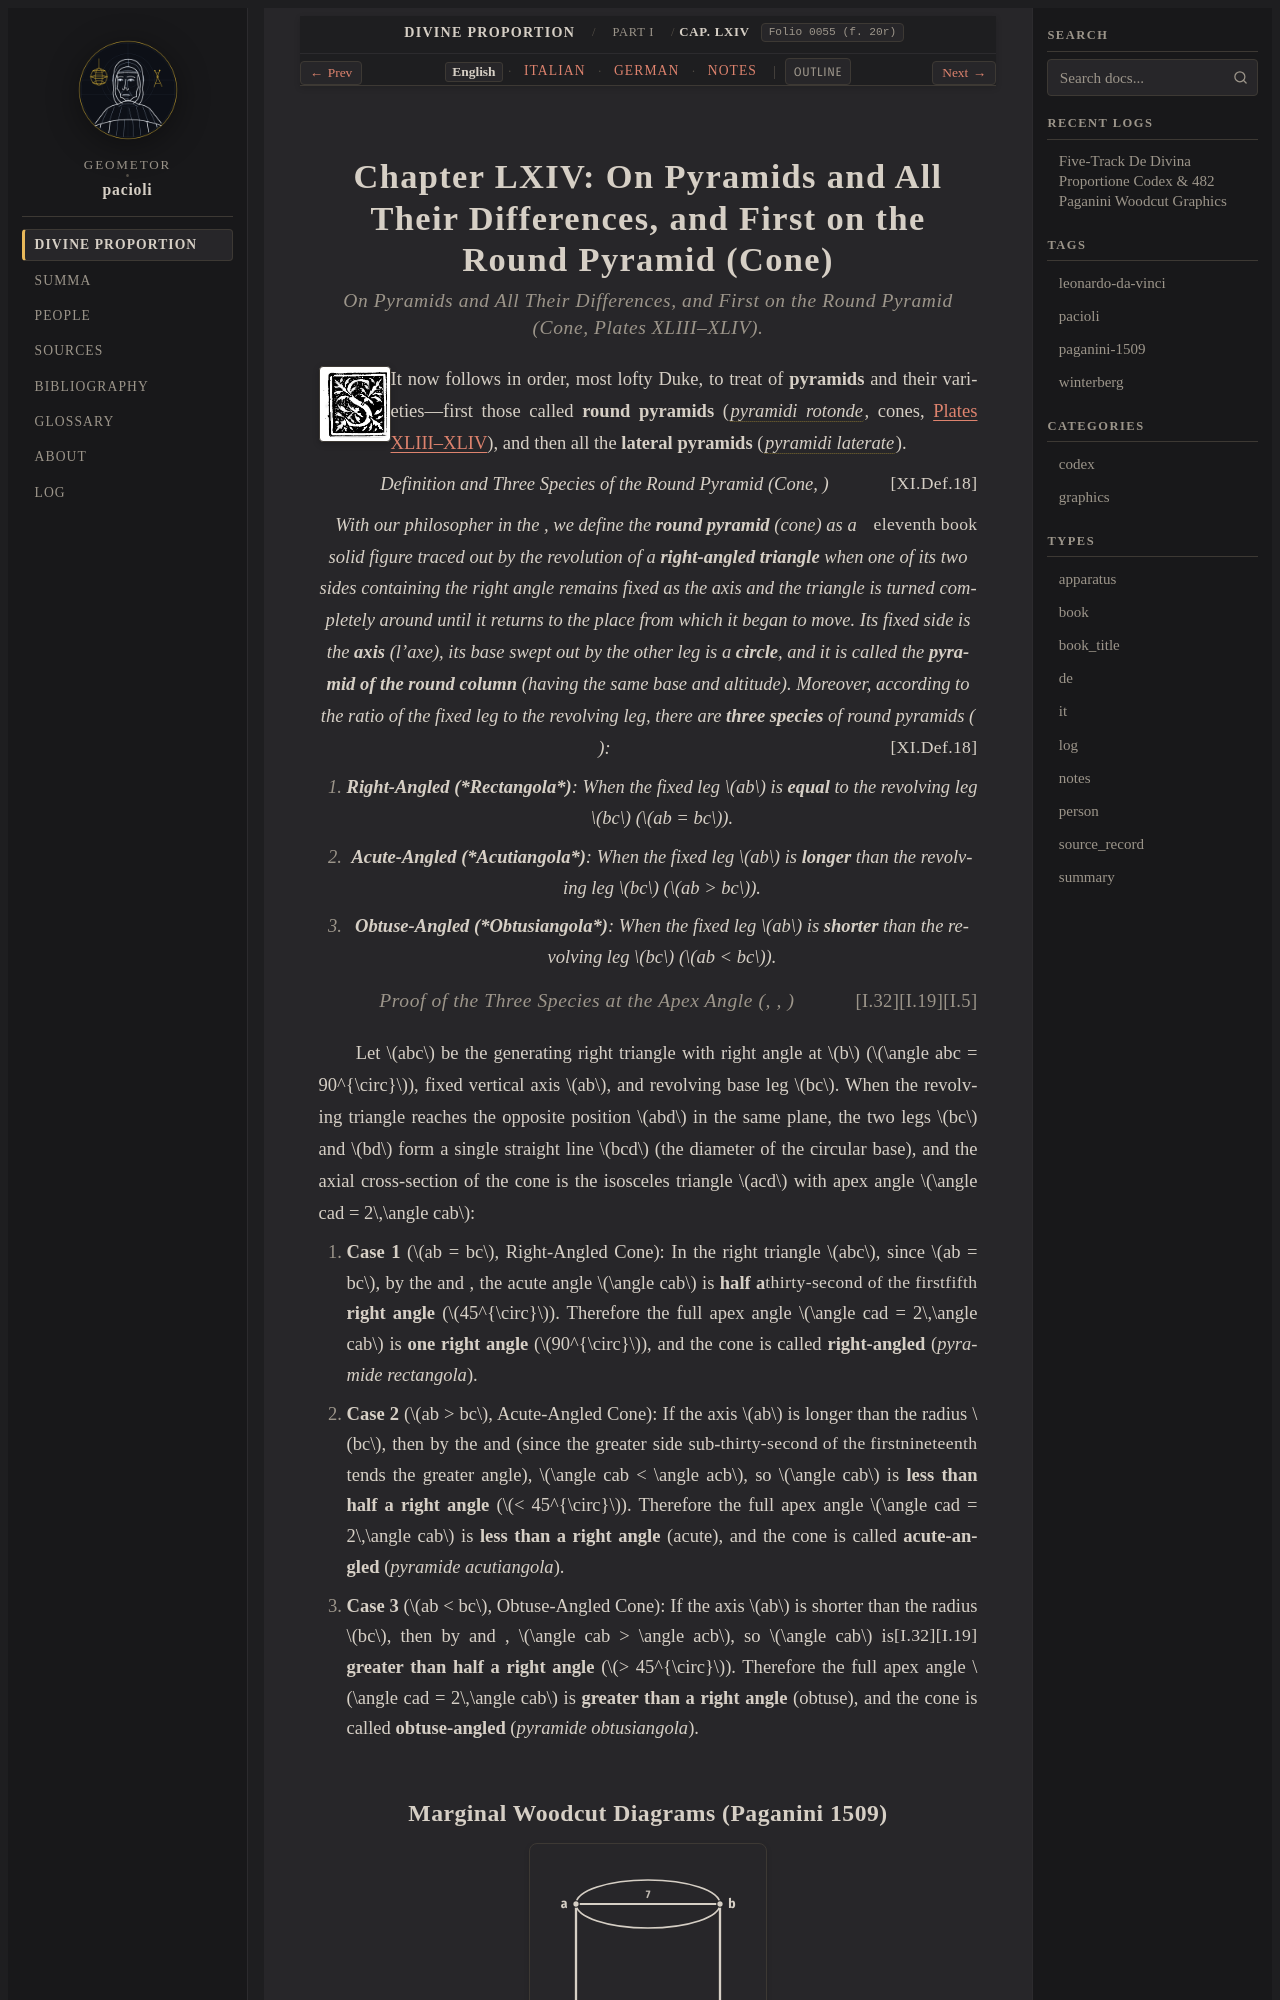

repository: geometor/pacioli · page: de_divina_proportione/compendio/cap_64/index.html · generator: sphinx

:tracks: English: index | Italian: it | German: de | Notes: notes
:layout: book
:canonical_id: Cap. LXIV
:folio: 0055 (f. 20r)

.. _compendio-cap_64:
.. _compendio-cap_64-en:

Chapter LXIV: On Pyramids and All Their Differences, and First on the Round Pyramid (Cone)
==========================================================================================

.. rubric:: On Pyramids and All Their Differences, and First on the Round Pyramid (Cone, Plates XLIII–XLIV).

.. folio:: 0055 (f. 20r)
   :initial: 0055.c1.png

It now follows in order, most lofty Duke, to treat of **pyramids** and their varieties—first those called **round pyramids** (:term:`*pyramidi rotonde* <pyramide-rotonda>`, cones, :ref:`Plates XLIII–XLIV <plates-polyhedra-en>`), and then all the **lateral pyramids** (:term:`*pyramidi laterate* <pyramide-laterata>`).

.. enunciation:: Definition and Three Species of the Round Pyramid (Cone, :just:`XI.Def.18`)

   With our philosopher in the :just:`eleventh book <XI.Def.18>`, we define the **round pyramid** (cone) as a solid figure traced out by the revolution of a **right-angled triangle** when one of its two sides containing the right angle remains fixed as the axis and the triangle is turned completely around until it returns to the place from which it began to move. Its fixed side is the **axis** (*l'axe*), its base swept out by the other leg is a **circle**, and it is called the **pyramid of the round column** (having the same base and altitude). Moreover, according to the ratio of the fixed leg to the revolving leg, there are **three species** of round pyramids (:just:`XI.Def.18`):

   1. **Right-Angled (*Rectangola*)**: When the fixed leg :math:`ab` is **equal** to the revolving leg :math:`bc` (:math:`ab = bc`).
   2. **Acute-Angled (*Acutiangola*)**: When the fixed leg :math:`ab` is **longer** than the revolving leg :math:`bc` (:math:`ab > bc`).
   3. **Obtuse-Angled (*Obtusiangola*)**: When the fixed leg :math:`ab` is **shorter** than the revolving leg :math:`bc` (:math:`ab < bc`).

.. rubric:: Proof of the Three Species at the Apex Angle (:just:`I.5`, :just:`I.19`, :just:`I.32`)

.. assertion::
